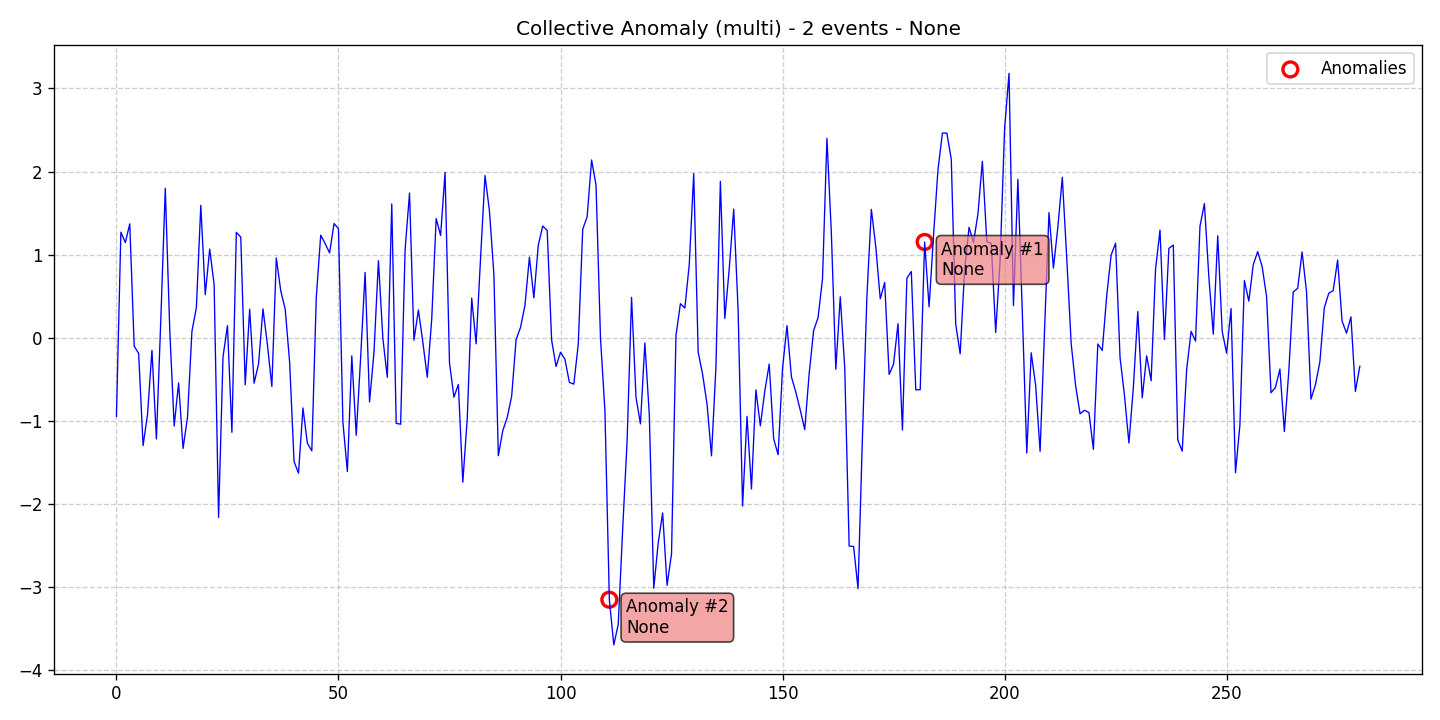

Data behind this chart, as committed beside it:
data, stationary, det_lin_up, det_lin_down, det_quad, det_cubic, det_exp, det_damped, stoc_trend, volatility, single_seas, multiple_seas, point_anom_single, point_anom_multi, collect_anom, context_anom, mean_shift, var_shift, trend_shift, date, is_break, is_anomaly, is_multi, location_beginning
-0.9464, 0, 0, 0, 0, 0, 0, 0, 0, 0, 0, 0, 0, 0, 1, 0, 0, 0, 0, 2020-01-01, 0, 0, 1, 0
1.27, 0, 0, 0, 0, 0, 0, 0, 0, 0, 0, 0, 0, 0, 1, 0, 0, 0, 0, 2020-01-02, 0, 0, 1, 0
1.145, 0, 0, 0, 0, 0, 0, 0, 0, 0, 0, 0, 0, 0, 1, 0, 0, 0, 0, 2020-01-03, 0, 0, 1, 0
1.37, 0, 0, 0, 0, 0, 0, 0, 0, 0, 0, 0, 0, 0, 1, 0, 0, 0, 0, 2020-01-04, 0, 0, 1, 0
-0.1023, 0, 0, 0, 0, 0, 0, 0, 0, 0, 0, 0, 0, 0, 1, 0, 0, 0, 0, 2020-01-05, 0, 0, 1, 0
-0.1887, 0, 0, 0, 0, 0, 0, 0, 0, 0, 0, 0, 0, 0, 1, 0, 0, 0, 0, 2020-01-06, 0, 0, 1, 0
-1.298, 0, 0, 0, 0, 0, 0, 0, 0, 0, 0, 0, 0, 0, 1, 0, 0, 0, 0, 2020-01-07, 0, 0, 1, 0
-0.9249, 0, 0, 0, 0, 0, 0, 0, 0, 0, 0, 0, 0, 0, 1, 0, 0, 0, 0, 2020-01-08, 0, 0, 1, 0
-0.1517, 0, 0, 0, 0, 0, 0, 0, 0, 0, 0, 0, 0, 0, 1, 0, 0, 0, 0, 2020-01-09, 0, 0, 1, 0
-1.219, 0, 0, 0, 0, 0, 0, 0, 0, 0, 0, 0, 0, 0, 1, 0, 0, 0, 0, 2020-01-10, 0, 0, 1, 0
0.2302, 0, 0, 0, 0, 0, 0, 0, 0, 0, 0, 0, 0, 0, 1, 0, 0, 0, 0, 2020-01-11, 0, 0, 1, 0
1.799, 0, 0, 0, 0, 0, 0, 0, 0, 0, 0, 0, 0, 0, 1, 0, 0, 0, 0, 2020-01-12, 0, 0, 1, 0
0.1039, 0, 0, 0, 0, 0, 0, 0, 0, 0, 0, 0, 0, 0, 1, 0, 0, 0, 0, 2020-01-13, 0, 0, 1, 0
-1.063, 0, 0, 0, 0, 0, 0, 0, 0, 0, 0, 0, 0, 0, 1, 0, 0, 0, 0, 2020-01-14, 0, 0, 1, 0
-0.5443, 0, 0, 0, 0, 0, 0, 0, 0, 0, 0, 0, 0, 0, 1, 0, 0, 0, 0, 2020-01-15, 0, 0, 1, 0
-1.333, 0, 0, 0, 0, 0, 0, 0, 0, 0, 0, 0, 0, 0, 1, 0, 0, 0, 0, 2020-01-16, 0, 0, 1, 0
-0.9596, 0, 0, 0, 0, 0, 0, 0, 0, 0, 0, 0, 0, 0, 1, 0, 0, 0, 0, 2020-01-17, 0, 0, 1, 0
0.0771, 0, 0, 0, 0, 0, 0, 0, 0, 0, 0, 0, 0, 0, 1, 0, 0, 0, 0, 2020-01-18, 0, 0, 1, 0
0.3617, 0, 0, 0, 0, 0, 0, 0, 0, 0, 0, 0, 0, 0, 1, 0, 0, 0, 0, 2020-01-19, 0, 0, 1, 0
1.593, 0, 0, 0, 0, 0, 0, 0, 0, 0, 0, 0, 0, 0, 1, 0, 0, 0, 0, 2020-01-20, 0, 0, 1, 0
0.518, 0, 0, 0, 0, 0, 0, 0, 0, 0, 0, 0, 0, 0, 1, 0, 0, 0, 0, 2020-01-21, 0, 0, 1, 0
1.066, 0, 0, 0, 0, 0, 0, 0, 0, 0, 0, 0, 0, 0, 1, 0, 0, 0, 0, 2020-01-22, 0, 0, 1, 0
0.6391, 0, 0, 0, 0, 0, 0, 0, 0, 0, 0, 0, 0, 0, 1, 0, 0, 0, 0, 2020-01-23, 0, 0, 1, 0
-2.163, 0, 0, 0, 0, 0, 0, 0, 0, 0, 0, 0, 0, 0, 1, 0, 0, 0, 0, 2020-01-24, 0, 0, 1, 0
-0.2294, 0, 0, 0, 0, 0, 0, 0, 0, 0, 0, 0, 0, 0, 1, 0, 0, 0, 0, 2020-01-25, 0, 0, 1, 0
0.145, 0, 0, 0, 0, 0, 0, 0, 0, 0, 0, 0, 0, 0, 1, 0, 0, 0, 0, 2020-01-26, 0, 0, 1, 0
-1.138, 0, 0, 0, 0, 0, 0, 0, 0, 0, 0, 0, 0, 0, 1, 0, 0, 0, 0, 2020-01-27, 0, 0, 1, 0
1.268, 0, 0, 0, 0, 0, 0, 0, 0, 0, 0, 0, 0, 0, 1, 0, 0, 0, 0, 2020-01-28, 0, 0, 1, 0
1.21, 0, 0, 0, 0, 0, 0, 0, 0, 0, 0, 0, 0, 0, 1, 0, 0, 0, 0, 2020-01-29, 0, 0, 1, 0
-0.5652, 0, 0, 0, 0, 0, 0, 0, 0, 0, 0, 0, 0, 0, 1, 0, 0, 0, 0, 2020-01-30, 0, 0, 1, 0
0.3432, 0, 0, 0, 0, 0, 0, 0, 0, 0, 0, 0, 0, 0, 1, 0, 0, 0, 0, 2020-01-31, 0, 0, 1, 0
-0.5472, 0, 0, 0, 0, 0, 0, 0, 0, 0, 0, 0, 0, 0, 1, 0, 0, 0, 0, 2020-02-01, 0, 0, 1, 0
-0.3163, 0, 0, 0, 0, 0, 0, 0, 0, 0, 0, 0, 0, 0, 1, 0, 0, 0, 0, 2020-02-02, 0, 0, 1, 0
0.3473, 0, 0, 0, 0, 0, 0, 0, 0, 0, 0, 0, 0, 0, 1, 0, 0, 0, 0, 2020-02-03, 0, 0, 1, 0
-0.08286, 0, 0, 0, 0, 0, 0, 0, 0, 0, 0, 0, 0, 0, 1, 0, 0, 0, 0, 2020-02-04, 0, 0, 1, 0
-0.5877, 0, 0, 0, 0, 0, 0, 0, 0, 0, 0, 0, 0, 0, 1, 0, 0, 0, 0, 2020-02-05, 0, 0, 1, 0
0.96, 0, 0, 0, 0, 0, 0, 0, 0, 0, 0, 0, 0, 0, 1, 0, 0, 0, 0, 2020-02-06, 0, 0, 1, 0
0.5642, 0, 0, 0, 0, 0, 0, 0, 0, 0, 0, 0, 0, 0, 1, 0, 0, 0, 0, 2020-02-07, 0, 0, 1, 0
0.3454, 0, 0, 0, 0, 0, 0, 0, 0, 0, 0, 0, 0, 0, 1, 0, 0, 0, 0, 2020-02-08, 0, 0, 1, 0
-0.295, 0, 0, 0, 0, 0, 0, 0, 0, 0, 0, 0, 0, 0, 1, 0, 0, 0, 0, 2020-02-09, 0, 0, 1, 0
-1.491, 0, 0, 0, 0, 0, 0, 0, 0, 0, 0, 0, 0, 0, 1, 0, 0, 0, 0, 2020-02-10, 0, 0, 1, 0
-1.63, 0, 0, 0, 0, 0, 0, 0, 0, 0, 0, 0, 0, 0, 1, 0, 0, 0, 0, 2020-02-11, 0, 0, 1, 0
-0.8453, 0, 0, 0, 0, 0, 0, 0, 0, 0, 0, 0, 0, 0, 1, 0, 0, 0, 0, 2020-02-12, 0, 0, 1, 0
-1.271, 0, 0, 0, 0, 0, 0, 0, 0, 0, 0, 0, 0, 0, 1, 0, 0, 0, 0, 2020-02-13, 0, 0, 1, 0
-1.361, 0, 0, 0, 0, 0, 0, 0, 0, 0, 0, 0, 0, 0, 1, 0, 0, 0, 0, 2020-02-14, 0, 0, 1, 0
0.4823, 0, 0, 0, 0, 0, 0, 0, 0, 0, 0, 0, 0, 0, 1, 0, 0, 0, 0, 2020-02-15, 0, 0, 1, 0
1.234, 0, 0, 0, 0, 0, 0, 0, 0, 0, 0, 0, 0, 0, 1, 0, 0, 0, 0, 2020-02-16, 0, 0, 1, 0
1.133, 0, 0, 0, 0, 0, 0, 0, 0, 0, 0, 0, 0, 0, 1, 0, 0, 0, 0, 2020-02-17, 0, 0, 1, 0
1.02, 0, 0, 0, 0, 0, 0, 0, 0, 0, 0, 0, 0, 0, 1, 0, 0, 0, 0, 2020-02-18, 0, 0, 1, 0
1.374, 0, 0, 0, 0, 0, 0, 0, 0, 0, 0, 0, 0, 0, 1, 0, 0, 0, 0, 2020-02-19, 0, 0, 1, 0
1.312, 0, 0, 0, 0, 0, 0, 0, 0, 0, 0, 0, 0, 0, 1, 0, 0, 0, 0, 2020-02-20, 0, 0, 1, 0
-1.018, 0, 0, 0, 0, 0, 0, 0, 0, 0, 0, 0, 0, 0, 1, 0, 0, 0, 0, 2020-02-21, 0, 0, 1, 0
-1.61, 0, 0, 0, 0, 0, 0, 0, 0, 0, 0, 0, 0, 0, 1, 0, 0, 0, 0, 2020-02-22, 0, 0, 1, 0
-0.2187, 0, 0, 0, 0, 0, 0, 0, 0, 0, 0, 0, 0, 0, 1, 0, 0, 0, 0, 2020-02-23, 0, 0, 1, 0
-1.175, 0, 0, 0, 0, 0, 0, 0, 0, 0, 0, 0, 0, 0, 1, 0, 0, 0, 0, 2020-02-24, 0, 0, 1, 0
-0.2322, 0, 0, 0, 0, 0, 0, 0, 0, 0, 0, 0, 0, 0, 1, 0, 0, 0, 0, 2020-02-25, 0, 0, 1, 0
0.7863, 0, 0, 0, 0, 0, 0, 0, 0, 0, 0, 0, 0, 0, 1, 0, 0, 0, 0, 2020-02-26, 0, 0, 1, 0
-0.7723, 0, 0, 0, 0, 0, 0, 0, 0, 0, 0, 0, 0, 0, 1, 0, 0, 0, 0, 2020-02-27, 0, 0, 1, 0
-0.1754, 0, 0, 0, 0, 0, 0, 0, 0, 0, 0, 0, 0, 0, 1, 0, 0, 0, 0, 2020-02-28, 0, 0, 1, 0
0.9264, 0, 0, 0, 0, 0, 0, 0, 0, 0, 0, 0, 0, 0, 1, 0, 0, 0, 0, 2020-02-29, 0, 0, 1, 0
... 221 more rows
